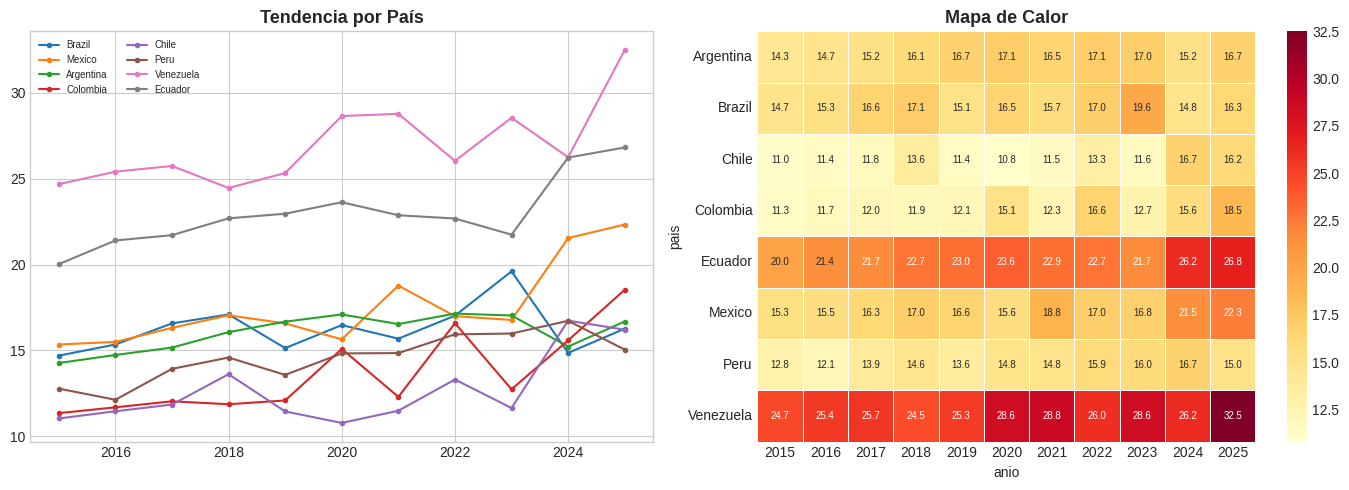

The script that saved this image:
!pip install pandas matplotlib seaborn numpy -q
import pandas as pd
import matplotlib.pyplot as plt
import seaborn as sns
import numpy as np
plt.style.use("seaborn-v0_8-whitegrid")
print("✅ Ready")

# Descargar desde Zenodo: https://github.com/juanmoisesd/salud-mental-latinoamerica-prevalencia-recursos-brecha-tratamiento-2000-2024
np.random.seed(42)
countries = ["Brazil","Mexico","Argentina","Colombia","Chile","Peru","Venezuela","Ecuador"]
years = list(range(2015, 2026))
rows = []
for c in countries:
    base = np.random.uniform(8,25)
    for i,y in enumerate(years):
        rows.append({"pais":c,"anio":y,"value":round(base+i*np.random.uniform(0.1,0.8)+np.random.normal(0,0.5),2),"n":int(np.random.uniform(500,5000))})
df = pd.DataFrame(rows)
print(f"Shape: {df.shape}")
df.head()

fig,axes=plt.subplots(1,2,figsize=(14,5))
for c in countries:
    s=df[df["pais"]==c]
    axes[0].plot(s["anio"],s["value"],marker="o",ms=3,label=c)
axes[0].set_title("Tendencia por País",fontsize=13,fontweight="bold")
axes[0].legend(fontsize=7,ncol=2)
pivot=df.pivot_table(values="value",index="pais",columns="anio",aggfunc="mean").round(1)
sns.heatmap(pivot,ax=axes[1],cmap="YlOrRd",annot=True,fmt=".1f",annot_kws={"size":7},linewidths=0.5)
axes[1].set_title("Mapa de Calor",fontsize=13,fontweight="bold")
plt.tight_layout()
plt.savefig("example_plot.png",dpi=150,bbox_inches="tight")
plt.show()
